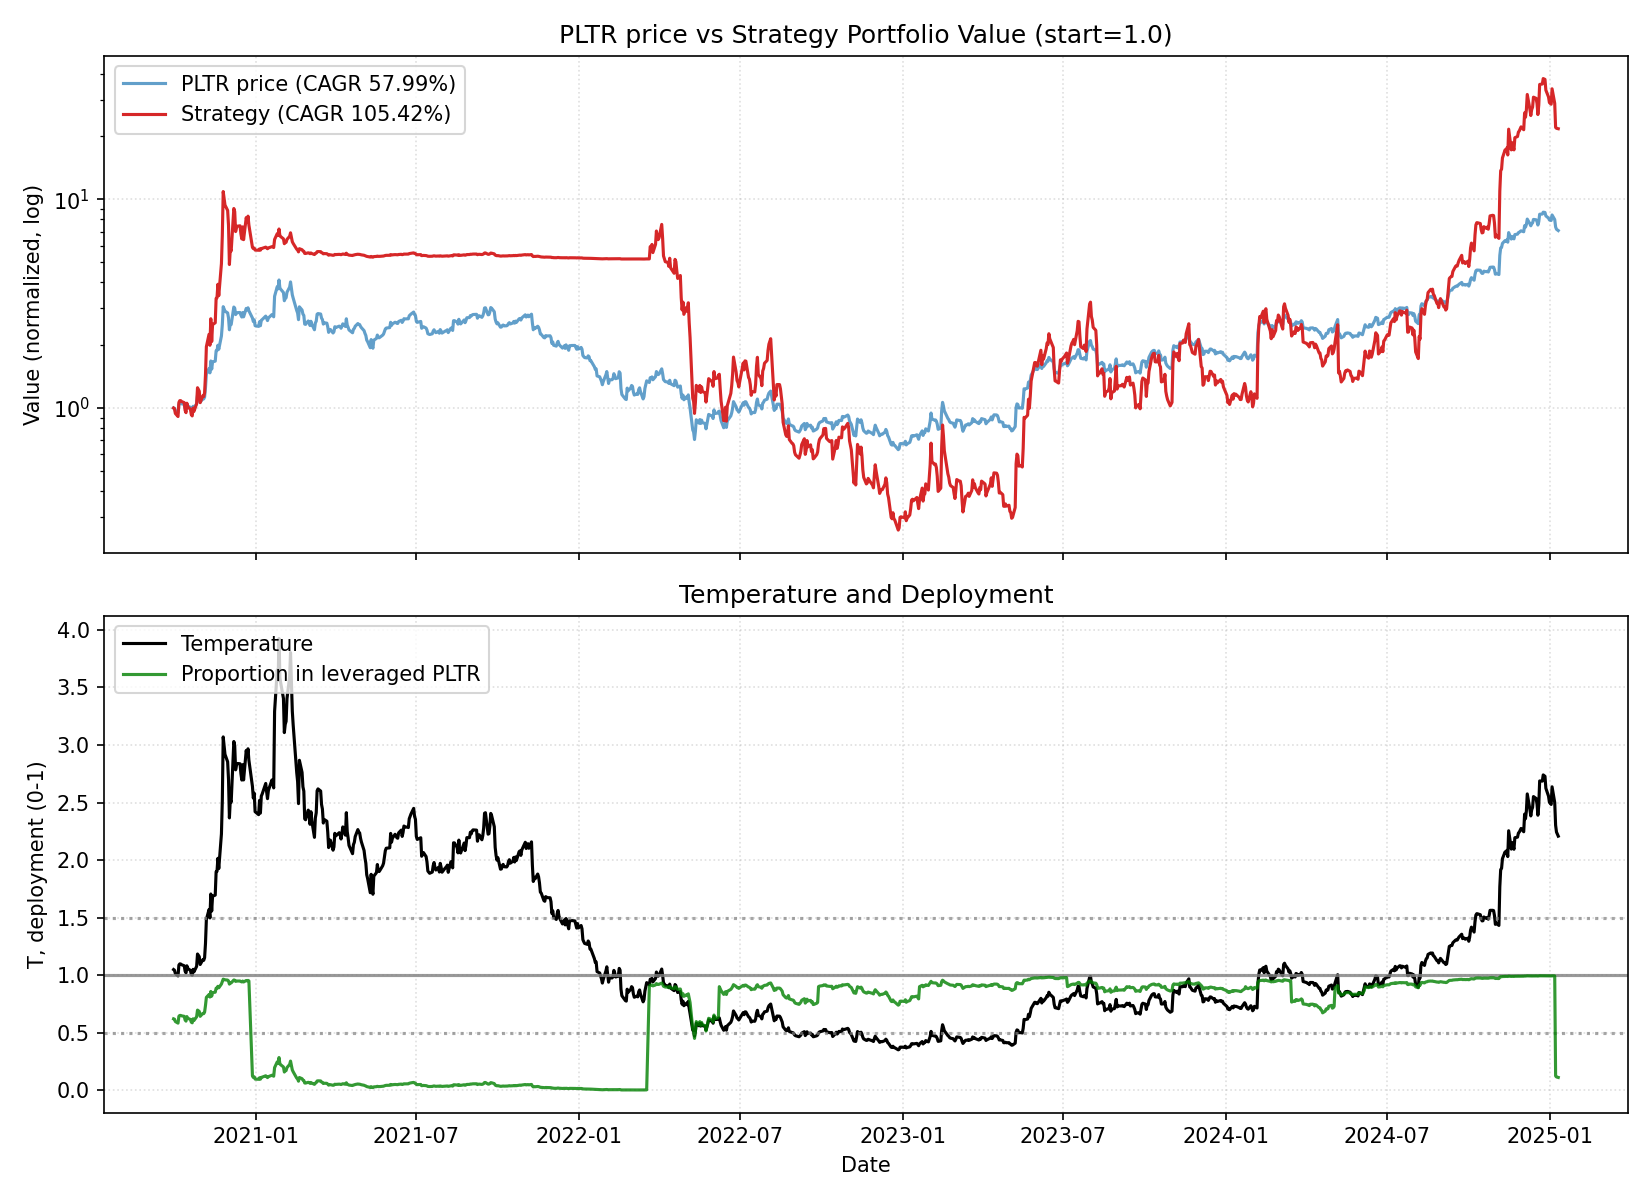

The table this chart was drawn from, first rows:
date, close, ret, ret_3, ret_6, ret_12, ret_22, temp, temp_ch_11, temp_ch_22, vol_22, vol_66, rate, yc_spread, credit_spread, yc_change_22, credit_change_22, port_tqqq, port_cash, port_total, deployed_p, base_p, target_p, block_buy
2020-09-30, 9.5, 0.0, , , , , 1.049, , , , , 0.09, 0.56, 2.75, , , 0.6204, 0.3796, 1, 0.6204, 0.6204, 0.6204, 0
2020-10-01, 9.46, -0.004211, , , , , 1.044, , , , , 0.09, 0.54, 2.75, , , 0.6125, 0.3796, 0.9921, 0.6174, 0.628, 0.628, 0
2020-10-02, 9.2, -0.02748, -0.03158, , , , 1.014, , , , , 0.09, 0.57, 2.76, , , 0.562, 0.3796, 0.9416, 0.5968, 0.6709, 0.6709, 0
2020-10-05, 9.03, -0.01848, -0.04545, , , , 0.993, , , , , 0.09, 0.64, 2.74, , , 0.5308, 0.3796, 0.9104, 0.583, 0.7115, 0.7115, 0
2020-10-06, 9.9, 0.09635, 0.07609, , , , 1.088, , , , , 0.09, 0.62, 2.7, , , 0.6842, 0.3796, 1.064, 0.6432, 0.5634, 0.5634, 0
2020-10-07, 10.0, 0.0101, 0.1074, 0.05263, , , 1.098, , , , , 0.09, 0.65, 2.69, , , 0.7049, 0.3796, 1.085, 0.65, 0.5487, 0.5487, 0
2020-10-08, 10.0, 0.0, 0.0101, 0.05708, , , 1.097, , , , , 0.09, 0.65, 2.68, , , 0.7049, 0.3796, 1.084, 0.65, 0.5499, 0.5499, 0
2020-10-09, 9.95, -0.005, -0.005, 0.08152, , , 1.091, , , , , 0.09, 0.63, 2.67, , , 0.6943, 0.3796, 1.074, 0.6465, 0.5591, 0.5591, 0
2020-10-12, 9.89, -0.00603, -0.011, 0.09524, , , 1.082, , , , , 0.09, 0.63, 2.67, , , 0.6817, 0.3796, 1.061, 0.6423, 0.5724, 0.5724, 0
2020-10-13, 9.47, -0.04247, -0.04824, -0.04343, , , 1.035, , , , , 0.09, 0.58, 2.65, , , 0.5948, 0.3796, 0.9744, 0.6104, 0.6405, 0.6405, 0
2020-10-14, 9.34, -0.01373, -0.05561, -0.066, , , 1.02, , , , , 0.09, 0.59, 2.64, , , 0.5703, 0.3796, 0.9499, 0.6004, 0.6624, 0.6624, 0
2020-10-15, 9.91, 0.06103, 0.04646, -0.009, 0.04316, , 1.081, 0.03109, , , , 0.09, 0.6, 2.65, , , 0.6747, 0.3796, 1.054, 0.6399, 0.5729, 0.5729, 0
2020-10-16, 9.71, -0.02018, 0.03961, -0.02412, 0.02643, , 1.059, 0.01455, , , , 0.09, 0.62, 2.64, , , 0.6338, 0.3796, 1.013, 0.6254, 0.6059, 0.6059, 0
2020-10-19, 9.57, -0.01442, -0.03431, -0.03236, 0.04022, , 1.041, 0.02659, , , , 0.09, 0.62, 2.61, , , 0.6063, 0.3796, 0.986, 0.615, 0.6317, 0.6317, 0
2020-10-20, 9.27, -0.03135, -0.04531, -0.02112, 0.02658, , 1.008, 0.0147, , , , 0.09, 0.67, 2.64, , , 0.5493, 0.3796, 0.9289, 0.5913, 0.6804, 0.6804, 0
2020-10-21, 9.2, -0.007551, -0.03866, -0.01499, -0.07071, , 0.9992, -0.08146, , , , 0.09, 0.69, 2.63, , , 0.5368, 0.3796, 0.9164, 0.5858, 0.6937, 0.6937, 0
2020-10-22, 9.68, 0.05217, 0.04423, -0.02321, -0.032, , 1.051, -0.0432, , , , 0.09, 0.71, 2.61, , , 0.6208, 0.3796, 1, 0.6205, 0.6178, 0.6178, 0
2020-10-23, 9.49, -0.01963, 0.03152, -0.02266, -0.051, , 1.029, -0.06198, , , , 0.09, 0.67, 2.6, , , 0.5842, 0.3796, 0.9639, 0.6061, 0.649, 0.649, 0
2020-10-26, 9.95, 0.04847, 0.02789, 0.03971, 0.0, , 1.076, -0.0131, , , , 0.09, 0.65, 2.6, , , 0.6691, 0.3796, 1.049, 0.638, 0.58, 0.58, 0
2020-10-27, 10.95, 0.1005, 0.1538, 0.1812, 0.1072, , 1.184, 0.09437, , , , 0.09, 0.63, 2.6, , , 0.8709, 0.3796, 1.25, 0.6964, 0.4236, 0.4236, 0
2020-10-28, 10.85, -0.009132, 0.09045, 0.1793, 0.1457, , 1.172, 0.1325, , , , 0.09, 0.63, 2.62, , , 0.847, 0.3796, 1.227, 0.6905, 0.4407, 0.4407, 0
2020-10-29, 10.75, -0.009217, -0.01826, 0.1105, 0.151, 0.1316, 1.16, 0.1376, 0.1064, 0.0395, , 0.09, 0.69, 2.61, , , 0.8235, 0.3796, 1.203, 0.6845, 0.4578, 0.4578, 0
2020-10-30, 10.13, -0.05767, -0.06636, 0.06744, 0.0222, 0.07082, 1.093, 0.01037, 0.047, 0.04179, , 0.09, 0.74, 2.61, 0.18, -0.14, 0.681, 0.3796, 1.061, 0.6421, 0.5565, 0.5565, 0
2020-11-02, 10.54, 0.04047, -0.01953, 0.0593, 0.08548, 0.1457, 1.134, 0.07125, 0.1184, 0.04247, , 0.09, 0.71, 2.6, 0.17, -0.15, 0.7636, 0.3796, 1.143, 0.6679, 0.4959, 0.4959, 0
2020-11-03, 10.5, -0.003795, 0.03653, -0.0411, 0.09718, 0.1628, 1.129, 0.08448, 0.1369, 0.04188, , 0.09, 0.73, 2.58, 0.16, -0.18, 0.7549, 0.3796, 1.135, 0.6654, 0.5035, 0.5035, 0
2020-11-04, 10.72, 0.02095, 0.01708, -0.01198, 0.1564, 0.08283, 1.152, 0.143, 0.05873, 0.04159, , 0.09, 0.64, 2.58, 0.0, -0.16, 0.8023, 0.3796, 1.182, 0.6788, 0.4703, 0.4703, 0
2020-11-05, 11.88, 0.1082, 0.1314, 0.1051, 0.2913, 0.188, 1.275, 0.2764, 0.1616, 0.04284, , 0.09, 0.65, 2.52, 0.03, -0.18, 1.063, 0.3796, 1.442, 0.7368, 0.2902, 0.2902, 0
2020-11-06, 13.83, 0.1641, 0.2901, 0.3653, 0.4287, 0.383, 1.484, 0.4122, 0.3522, 0.0541, , 0.09, 0.67, 2.51, 0.02, -0.18, 1.586, 0.3796, 1.966, 0.8069, 0.1237, 0.1237, 0
2020-11-09, 14.67, 0.06074, 0.2348, 0.3918, 0.5458, 0.4744, 1.57, 0.5256, 0.4393, 0.05479, , 0.09, 0.79, 2.47, 0.14, -0.21, 1.875, 0.3796, 2.254, 0.8316, 0.1237, 0.1237, 0
2020-11-10, 14.0, -0.04567, 0.01229, 0.3333, 0.407, 0.4156, 1.497, 0.3908, 0.3841, 0.0563, , 0.09, 0.79, 2.44, 0.16, -0.23, 1.618, 0.3797, 1.998, 0.8099, 0.1237, 0.1237, 0
2020-11-11, 15.96, 0.14, 0.08793, 0.4888, 0.4575, 0.6853, 1.705, 0.4407, 0.6478, 0.06178, , 0.09, 0.79, 2.44, 0.16, -0.23, 2.297, 0.3797, 2.677, 0.8582, 0.1237, 0.1237, 0
2020-11-12, 14.58, -0.08647, 0.04143, 0.2273, 0.3438, 0.561, 1.557, 0.3282, 0.5263, 0.06467, , 0.09, 0.71, 2.45, 0.13, -0.2, 1.701, 0.3797, 2.081, 0.8176, 0.1237, 0.1237, 0
2020-11-13, 15.8, 0.08368, -0.01003, 0.1424, 0.4698, 0.5943, 1.686, 0.4528, 0.5589, 0.06546, , 0.09, 0.72, 2.44, 0.13, -0.2, 2.128, 0.3797, 2.508, 0.8486, 0.1237, 0.1237, 0
2020-11-16, 15.93, 0.008228, 0.09259, 0.08589, 0.5726, 0.6406, 1.696, 0.5519, 0.6016, 0.06509, , 0.09, 0.72, 2.42, 0.12, -0.23, 2.181, 0.3797, 2.56, 0.8517, 0.1237, 0.1237, 0
2020-11-17, 17.85, 0.1205, 0.1297, 0.275, 0.6935, 0.8652, 1.898, 0.674, 0.8237, 0.06744, , 0.09, 0.69, 2.42, 0.07, -0.22, 2.969, 0.3797, 3.349, 0.8866, 0.1237, 0.1237, 0
2020-11-18, 17.9, 0.002801, 0.1237, 0.1216, 0.7048, 0.931, 1.902, 0.685, 0.888, 0.06699, , 0.09, 0.72, 2.39, 0.1, -0.22, 2.994, 0.3797, 3.374, 0.8875, 0.1237, 0.1237, 0
2020-11-19, 18.98, 0.06034, 0.06331, 0.3018, 0.7705, 1.063, 2.016, 0.75, 1.017, 0.06577, , 0.09, 0.68, 2.35, 0.01, -0.29, 3.536, 0.3797, 3.915, 0.903, 0.1237, 0.1237, 0
2020-11-20, 18.15, -0.04373, 0.01397, 0.1487, 0.5278, 0.875, 1.926, 0.5101, 0.8333, 0.06733, , 0.09, 0.67, 2.35, -0.02, -0.28, 3.072, 0.3797, 3.451, 0.89, 0.1237, 0.1237, 0
2020-11-23, 21.04, 0.1592, 0.1085, 0.3208, 0.5213, 1.217, 2.227, 0.5014, 1.164, 0.07242, , 0.09, 0.7, 2.33, -0.01, -0.28, 4.539, 0.3797, 4.918, 0.9228, 0.1237, 0.1237, 0
2020-11-24, 23.82, 0.1321, 0.3124, 0.3345, 0.6237, 1.394, 2.52, 0.6049, 1.341, 0.07385, , 0.09, 0.72, 2.31, 0.05, -0.29, 6.337, 0.3797, 6.717, 0.9435, 0.1237, 0.1237, 0
2020-11-25, 29.05, 0.2196, 0.3807, 0.6229, 1.075, 1.653, 3.071, 1.051, 1.594, 0.08269, , 0.09, 0.71, 2.32, 0.06, -0.28, 10.51, 0.3797, 10.89, 0.9651, 0.1237, 0.1237, 0
2020-11-27, 27.66, -0.04785, 0.1612, 0.4573, 0.7331, 1.549, 2.919, 0.7117, 1.491, 0.08466, , 0.09, 0.68, 2.32, 0.05, -0.28, 9.002, 0.3797, 9.382, 0.9595, 0.1237, 0.1237, 0
2020-11-30, 27.11, -0.01988, -0.06678, 0.4937, 0.8594, 1.522, 2.854, 0.8336, 1.46, 0.08502, , 0.09, 0.68, 2.29, 0.05, -0.33, 8.465, 0.3797, 8.844, 0.9571, 0.1237, 0.1237, 0
2020-12-01, 25.67, -0.05312, -0.07195, 0.2201, 0.6247, 1.534, 2.701, 0.6021, 1.472, 0.08687, , 0.09, 0.75, 2.28, 0.06, -0.33, 7.115, 0.3797, 7.495, 0.9493, 0.1237, 0.1237, 0
2020-12-02, 22.51, -0.1231, -0.1697, -0.055, 0.4131, 1.136, 2.366, 0.3956, 1.087, 0.0915, , 0.09, 0.79, 2.24, 0.05, -0.37, 4.487, 0.3797, 4.867, 0.922, 0.1237, 0.1237, 0
2020-12-03, 24.03, 0.06753, -0.06389, -0.1728, 0.3462, 1.289, 2.524, 0.3296, 1.236, 0.09168, , 0.09, 0.76, 2.23, 0.05, -0.37, 5.396, 0.3797, 5.776, 0.9343, 0.1237, 0.1237, 0
2020-12-04, 23.85, -0.007491, 0.05953, -0.1377, 0.3324, 1.225, 2.503, 0.316, 1.174, 0.09177, , 0.09, 0.81, 2.23, 0.08, -0.35, 5.275, 0.3797, 5.654, 0.9329, 0.1237, 0.1237, 0
2020-12-07, 28.94, 0.2134, 0.2043, 0.0675, 0.5248, 1.436, 3.031, 0.5036, 1.376, 0.0986, , 0.09, 0.8, 2.22, 0.16, -0.36, 8.652, 0.3797, 9.031, 0.958, 0.1237, 0.1237, 0
2020-12-08, 28.59, -0.01209, 0.1987, 0.1138, 0.5752, 1.067, 2.992, 0.5534, 1.017, 0.09859, , 0.09, 0.78, 2.22, 0.13, -0.3, 8.337, 0.3797, 8.717, 0.9564, 0.1237, 0.1237, 0
2020-12-09, 26.63, -0.06856, -0.07982, 0.183, 0.2657, 0.8153, 2.784, 0.2501, 0.7735, 0.09769, , 0.09, 0.79, 2.24, 0.12, -0.27, 6.622, 0.3797, 7.002, 0.9458, 0.1237, 0.1237, 0
2020-12-10, 27.04, 0.0154, -0.05421, 0.1253, 0.1352, 0.9314, 2.825, 0.1212, 0.887, 0.09759, , 0.09, 0.78, 2.22, -0.01, -0.25, 6.928, 0.3797, 7.307, 0.948, 0.1237, 0.1237, 0
2020-12-11, 27.2, 0.005917, 0.0214, 0.1405, -0.06368, 0.7043, 2.84, -0.07524, 0.665, 0.09624, , 0.09, 0.79, 2.23, 0.0, -0.21, 7.05, 0.3797, 7.43, 0.9489, 0.1237, 0.1237, 0
2020-12-14, 27.24, 0.001471, 0.007396, -0.05874, -0.01518, 0.8683, 2.837, -0.02809, 0.8225, 0.09352, , 0.09, 0.77, 2.24, -0.02, -0.2, 7.081, 0.3797, 7.461, 0.9491, 0.1237, 0.1237, 0
2020-12-15, 26.43, -0.02974, -0.02831, -0.07555, -0.02508, 0.6728, 2.751, -0.03636, 0.6318, 0.09095, , 0.09, 0.81, 2.26, 0.1, -0.19, 6.449, 0.3797, 6.829, 0.9444, 0.1237, 0.1237, 0
2020-12-16, 25.92, -0.0193, -0.04846, -0.02666, 0.009739, 0.6271, 2.695, -0.001945, 0.5897, 0.09076, , 0.09, 0.79, 2.25, 0.07, -0.19, 6.076, 0.3797, 6.455, 0.9412, 0.1237, 0.1237, 0
2020-12-17, 27.23, 0.05054, 0.03027, 0.007027, 0.2097, 0.5255, 2.829, 0.1957, 0.4904, 0.09081, , 0.09, 0.81, 2.23, 0.09, -0.19, 6.996, 0.3797, 7.376, 0.9485, 0.1237, 0.1237, 0
2020-12-18, 25.97, -0.04627, 0.001929, -0.04522, 0.08073, 0.4508, 2.696, 0.06823, 0.4175, 0.0897, , 0.09, 0.82, 2.24, 0.13, -0.18, 6.025, 0.3797, 6.405, 0.9407, 0.1237, 0.1237, 0
2020-12-21, 28.51, 0.09781, 0.04701, 0.04662, 0.1954, 0.5021, 2.953, 0.1797, 0.4653, 0.09107, , 0.09, 0.82, 2.23, 0.1, -0.16, 7.792, 0.3797, 8.172, 0.9535, 0.1237, 0.1237, 0
2020-12-22, 28.04, -0.01649, 0.07971, 0.06092, -0.0311, 0.5449, 2.902, -0.04231, 0.507, 0.09113, , 0.09, 0.8, 2.22, 0.12, -0.13, 7.407, 0.3797, 7.786, 0.9512, 0.1237, 0.1237, 0
2020-12-23, 28.69, 0.02318, 0.006314, 0.1069, 0.003498, 0.3636, 2.967, -0.008114, 0.3322, 0.08995, , 0.09, 0.83, 2.24, 0.16, -0.11, 7.921, 0.3797, 8.301, 0.9543, 0.1237, 0.1237, 0
... 1,016 more rows
